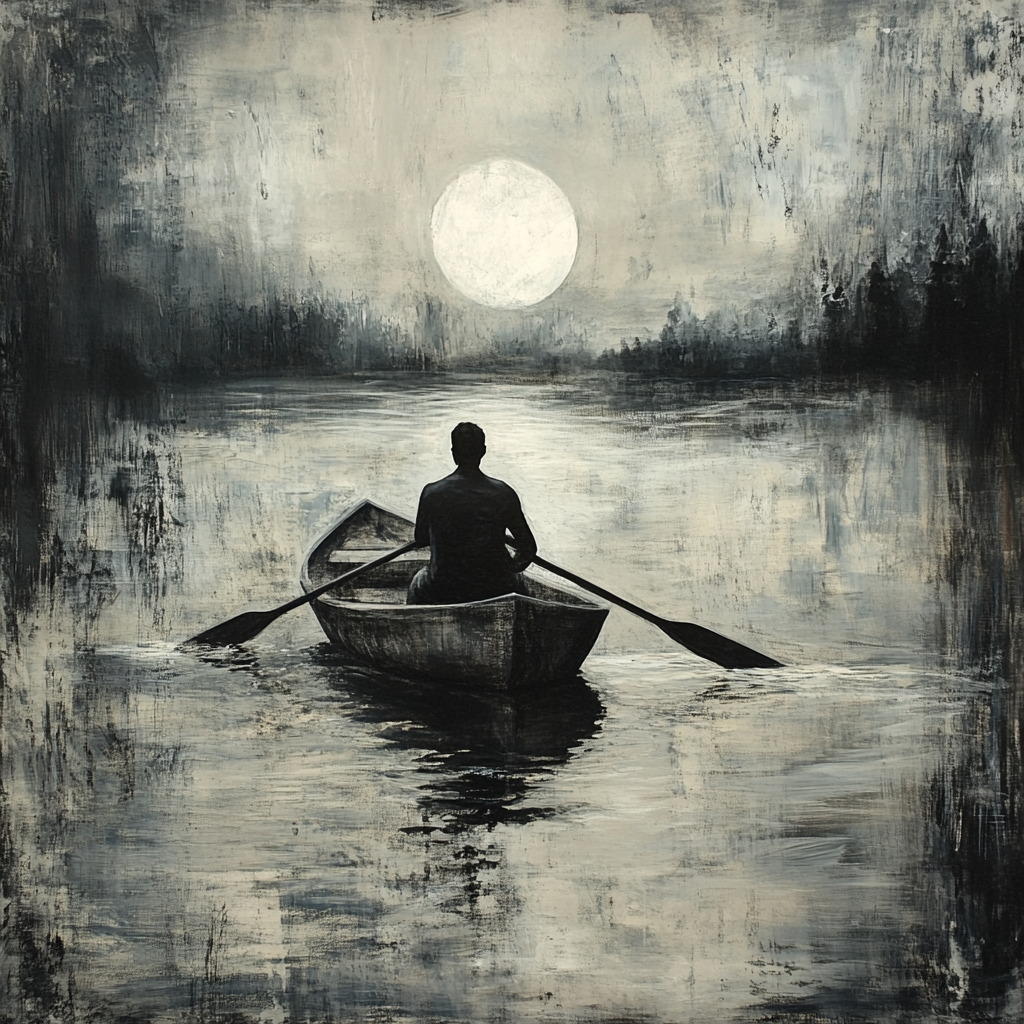
Generation parameters embedded in this image by Midjourney (PNG 'Description' text chunk):
a man rows his boat . --v 6.1 Job ID: 83e1da17-5841-45d5-bc50-a0dee4299291